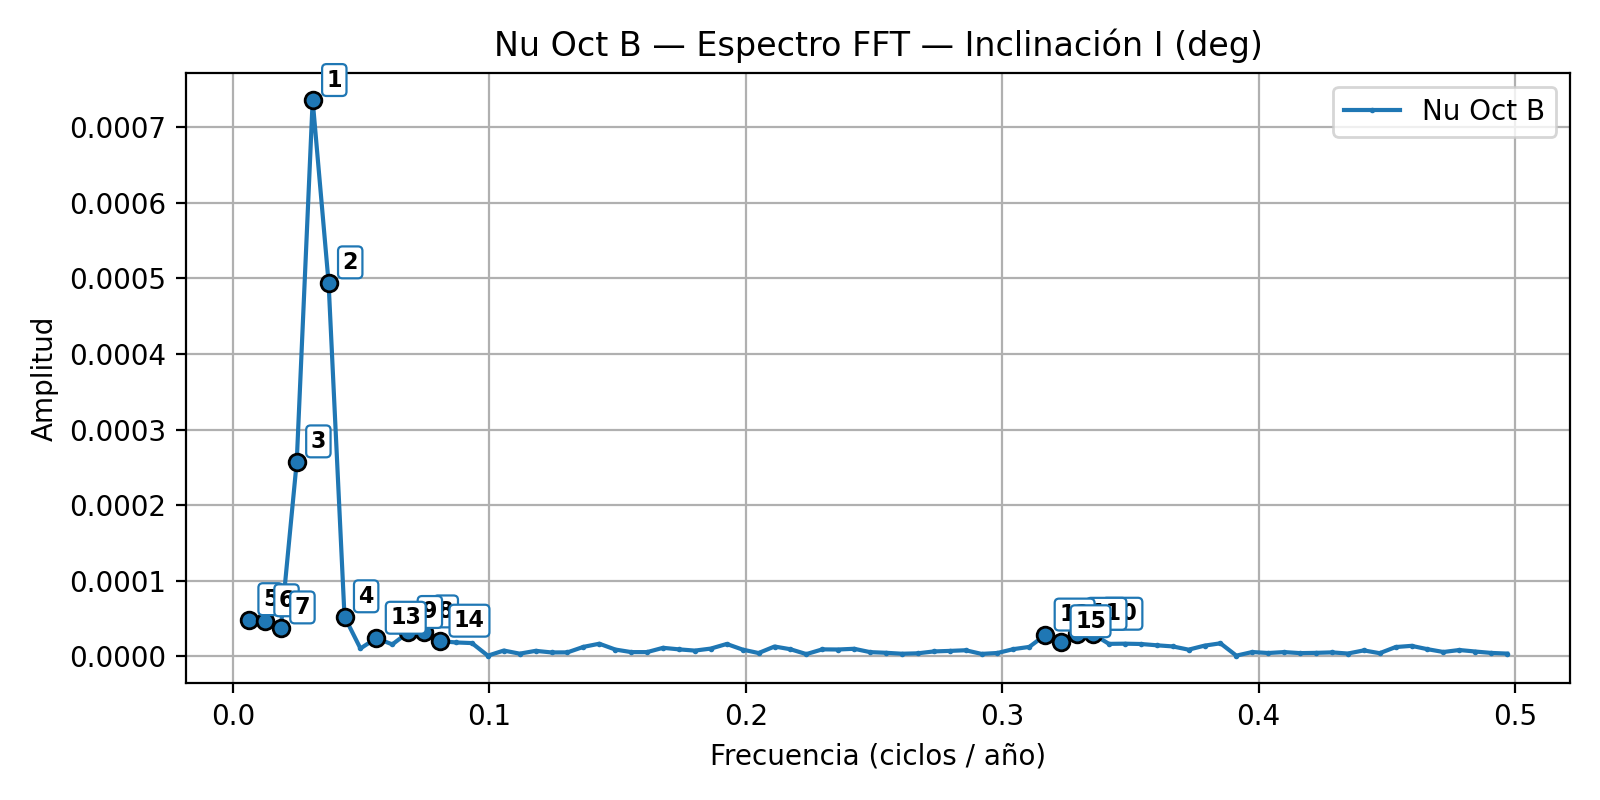

Data behind this chart, as committed beside it:
rank, frequency_cpyear, amplitude, period_years
1, 0.03106, 0.0007355, 32.2
2, 0.03727, 0.0004943, 26.83
3, 0.02484, 0.0002575, 40.25
4, 0.04348, 5.25459e-05, 23
5, 0.006211, 4.87469e-05, 161
6, 0.01242, 4.72666e-05, 80.5
7, 0.01863, 3.78411e-05, 53.67
8, 0.07453, 3.25489e-05, 13.42
9, 0.06832, 3.17874e-05, 14.64
10, 0.3354, 2.94994e-05, 2.981
11, 0.3292, 2.94103e-05, 3.038
12, 0.3168, 2.83814e-05, 3.157
13, 0.0559, 2.41742e-05, 17.89
14, 0.08075, 2.02873e-05, 12.38
15, 0.323, 1.955e-05, 3.096
